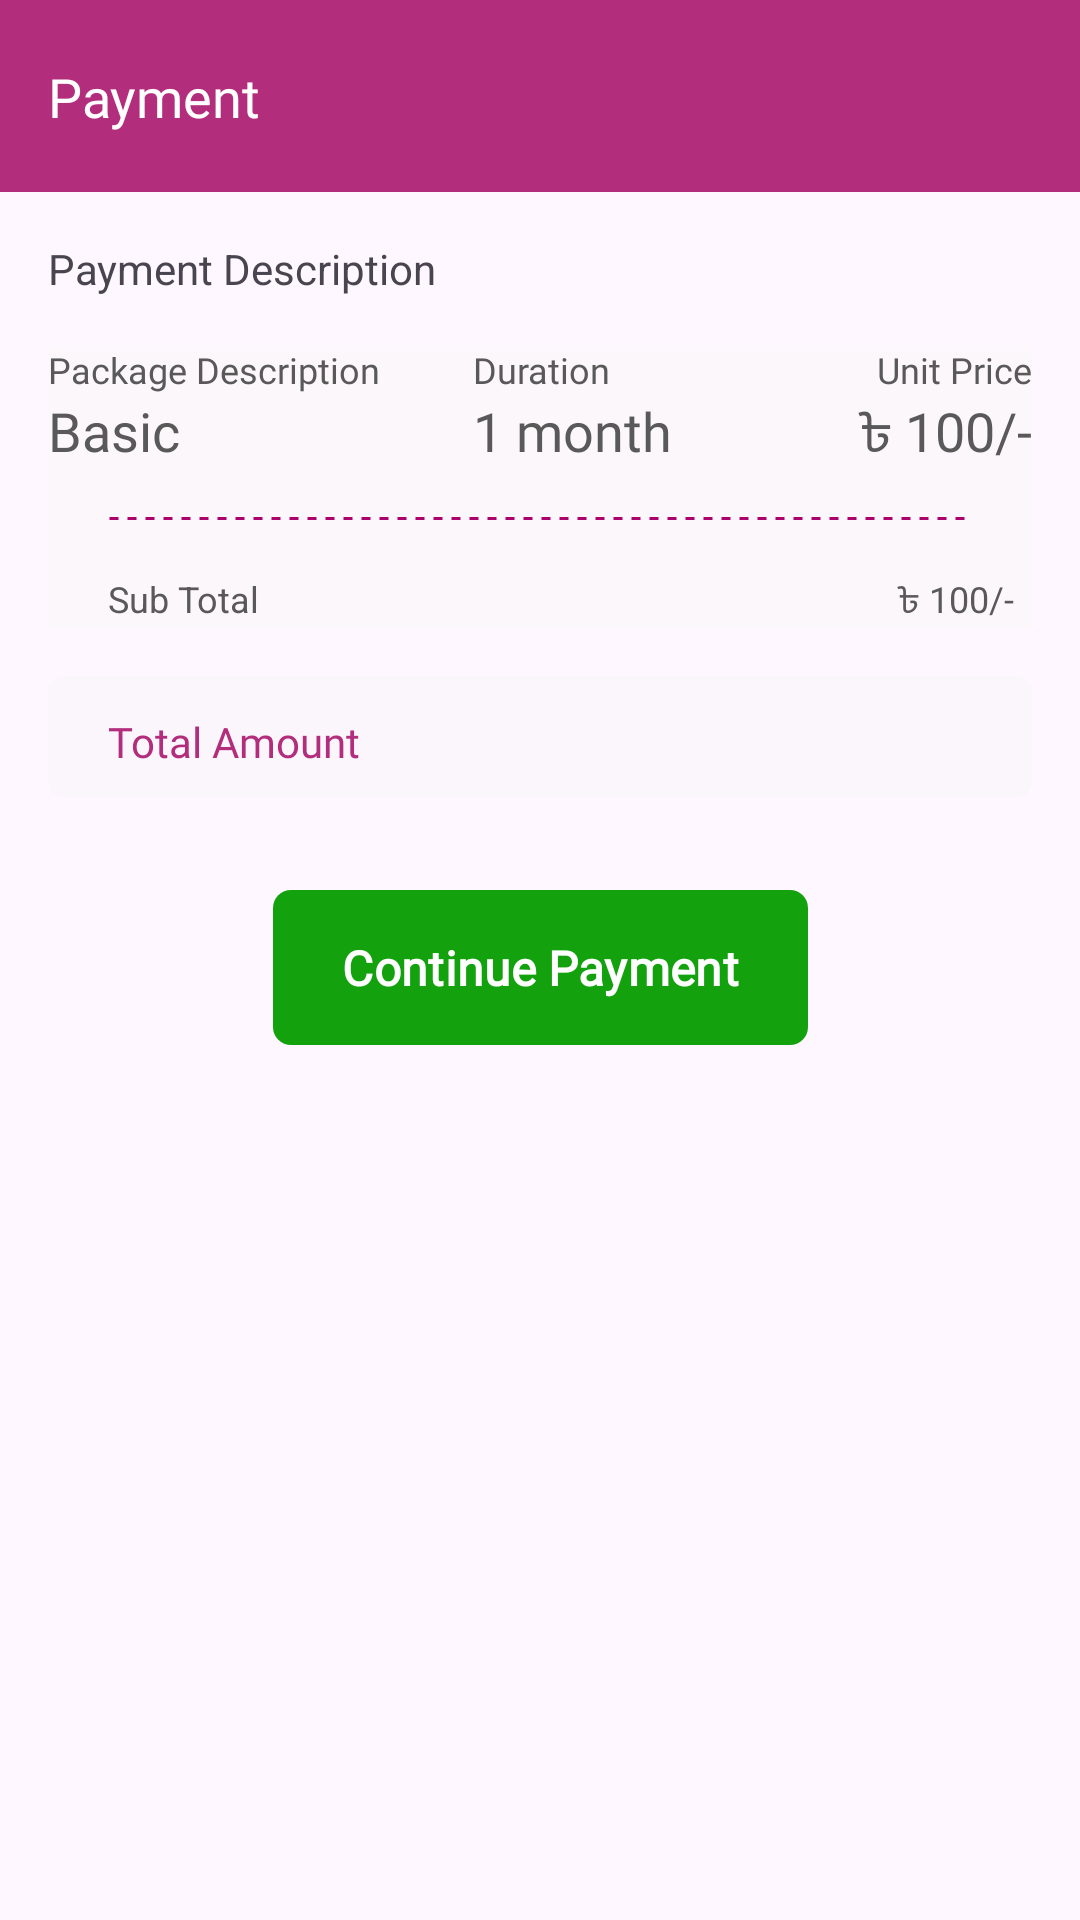

Write the Android layout XML for this screen, with the resource values it uses.
<!-- AndroidManifest.xml: application theme Theme.PlanAndPricing -->
<!-- res/layout/fragment_payment.xml -->
<?xml version="1.0" encoding="utf-8"?>
<androidx.constraintlayout.widget.ConstraintLayout android:layout_width="match_parent"
    android:layout_height="match_parent"
    xmlns:tools="http://schemas.android.com/tools"
    xmlns:app="http://schemas.android.com/apk/res-auto"
    tools:context=".fragments.PaymentFragment"
    xmlns:android="http://schemas.android.com/apk/res/android">

    <androidx.appcompat.widget.Toolbar
        android:id="@+id/toolbar"
        android:layout_width="match_parent"
        android:layout_height="0dp"
        app:layout_constraintEnd_toEndOf="parent"
        app:layout_constraintStart_toStartOf="parent"
        app:layout_constraintTop_toTopOf="parent"
        android:background="@color/colorPrimary">
        <androidx.constraintlayout.widget.ConstraintLayout
            android:layout_width="match_parent"
            android:layout_height="match_parent">

            <TextView
                android:id="@+id/textView"
                style="@style/semiBold"
                android:layout_width="0dp"
                android:layout_height="wrap_content"
                android:layout_marginStart="28dp"
                android:text="Payment"
                android:textColor="@color/white"
                app:layout_constraintBottom_toBottomOf="parent"
                app:layout_constraintStart_toEndOf="@+id/imageView4"
                app:layout_constraintTop_toTopOf="parent" />

            <ImageView
                android:id="@+id/backBtn"
                android:layout_width="wrap_content"
                android:layout_height="wrap_content"
                android:src="@drawable/ic_arrow_back_white_24dp"
                app:layout_constraintBottom_toBottomOf="parent"
                app:layout_constraintStart_toStartOf="parent"
                app:layout_constraintTop_toTopOf="parent" />

            <ImageView
                android:id="@+id/imageView6"
                android:layout_width="3dp"
                android:layout_height="0dp"
                android:src="@drawable/ic_more_vertical_white"
                app:layout_constraintBottom_toBottomOf="parent"
                app:layout_constraintEnd_toEndOf="parent"
                app:layout_constraintHorizontal_bias="0.94"
                app:layout_constraintStart_toEndOf="@+id/textView"
                app:layout_constraintTop_toTopOf="parent"
                app:layout_constraintVertical_bias="1.0" />

        </androidx.constraintlayout.widget.ConstraintLayout>
    </androidx.appcompat.widget.Toolbar>


    <TextView
        android:id="@+id/textView2"
        android:layout_width="wrap_content"
        android:layout_height="wrap_content"
        android:layout_marginStart="16dp"
        android:layout_marginTop="16dp"
        android:text="Payment Description"
        app:layout_constraintStart_toStartOf="parent"
        app:layout_constraintTop_toBottomOf="@id/toolbar" />

    <androidx.constraintlayout.widget.ConstraintLayout
        android:id="@+id/description"
        android:layout_width="0dp"
        android:layout_height="wrap_content"
        android:layout_marginTop="16dp"
        android:layout_marginHorizontal="16dp"
        android:background="@drawable/payment_description_ll_bg"
        app:layout_constraintTop_toBottomOf="@+id/textView2"
        app:layout_constraintEnd_toEndOf="parent"
        app:layout_constraintStart_toStartOf="parent">
    <LinearLayout
        android:id="@+id/ll1"
        android:layout_width="match_parent"
        android:layout_height="wrap_content"
        android:orientation="horizontal"
        app:layout_constraintEnd_toEndOf="parent"
        app:layout_constraintStart_toStartOf="parent">

        <LinearLayout

            android:layout_width="wrap_content"
            android:layout_height="wrap_content"
            android:layout_weight="1"
            android:orientation="vertical">

            <TextView
                android:layout_width="wrap_content"
                android:layout_height="wrap_content"
                android:fontFamily="@font/roboto"
                android:textColor="#595959"
                android:text="Package Description"
                android:textSize="12sp"
                app:layout_constraintStart_toStartOf="parent"
                app:layout_constraintTop_toTopOf="parent"
                 />

            <TextView
                android:id="@+id/packName"
                android:layout_width="wrap_content"
                android:layout_height="wrap_content"
                android:text="Basic"
                android:fontFamily="@font/roboto_medium"
                android:textColor="#595959"
                android:textSize="18sp"/>
        </LinearLayout>

        <LinearLayout
            android:layout_width="wrap_content"
            android:layout_height="wrap_content"
            android:layout_weight="1"
            android:gravity="start"
            android:orientation="vertical">

            <TextView
                android:layout_width="wrap_content"
                android:layout_height="wrap_content"
                android:fontFamily="@font/roboto"
                android:text="Duration"
                android:textColor="#595959"
                android:textSize="12sp"
                app:layout_constraintStart_toStartOf="parent"
                app:layout_constraintTop_toTopOf="parent" />

            <TextView
                android:id="@+id/duration"
                android:layout_width="wrap_content"
                android:layout_height="wrap_content"
                android:text="1 month"
                android:fontFamily="@font/roboto_medium"
                android:textColor="#595959"
                android:textSize="18sp"/>
        </LinearLayout>

        <LinearLayout
            android:layout_width="wrap_content"
            android:layout_height="wrap_content"
            android:layout_weight="1"
            android:gravity="end"
            android:orientation="vertical">
            <TextView
                android:layout_width="wrap_content"
                android:layout_height="wrap_content"
                android:fontFamily="@font/roboto"
                android:text="Unit Price"
                android:textColor="#595959"
                android:textSize="12sp"
                app:layout_constraintEnd_toEndOf="parent"
                app:layout_constraintTop_toTopOf="parent"
                />

            <TextView
                android:id="@+id/price"
                android:layout_width="wrap_content"
                android:layout_height="wrap_content"
                android:text="৳ 100/-"
                android:fontFamily="@font/roboto_medium"
                android:textColor="#595959"
                android:textSize="18sp"/>
        </LinearLayout>
    </LinearLayout>
     <View
         android:id="@+id/divideLine"
         android:layout_width="0dp"
         android:layout_height="5dp"
         android:layout_marginHorizontal="20dp"
         android:layout_marginTop="12dp"
         android:background="@drawable/single_line_dotted"
         app:layout_constraintEnd_toEndOf="parent"
         app:layout_constraintStart_toStartOf="@+id/ll1"
         app:layout_constraintTop_toBottomOf="@+id/ll1" />

        <TextView
            android:id="@+id/subTotal"
            android:layout_width="wrap_content"
            android:layout_height="wrap_content"
            android:layout_marginEnd="6dp"
            android:text="৳ 100/-"
            android:textColor="#595959"
            android:textSize="12sp"
            app:layout_constraintEnd_toEndOf="parent"
            app:layout_constraintTop_toTopOf="@+id/subTotaltv" />

        <TextView
            android:id="@+id/subTotaltv"
            android:layout_width="wrap_content"
            android:layout_height="wrap_content"
            android:layout_marginStart="20dp"
            android:layout_marginTop="16dp"
            android:text="Sub Total"
            android:textColor="#595959"
            android:textSize="12sp"
            app:layout_constraintStart_toStartOf="parent"
            app:layout_constraintTop_toBottomOf="@+id/divideLine" />


    </androidx.constraintlayout.widget.ConstraintLayout>



    <androidx.appcompat.widget.LinearLayoutCompat
        android:id="@+id/llc"
        android:layout_width="0dp"
        android:layout_height="wrap_content"
        android:layout_marginTop="16dp"
        android:layout_marginEnd="16dp"
        android:background="@drawable/redeem_points_button_bg"
        android:orientation="horizontal"
        android:paddingStart="20dp"
        android:paddingTop="8dp"
        android:paddingEnd="8dp"
        android:paddingBottom="8dp"
        app:layout_constraintEnd_toEndOf="parent"
        app:layout_constraintStart_toStartOf="@+id/textView2"
        app:layout_constraintTop_toBottomOf="@+id/description">

        <TextView
            android:layout_width="0dp"
            android:layout_height="wrap_content"
            android:layout_weight=".5"
            android:fontFamily="@font/roboto_medium"
            android:text="Total Amount"
            android:textColor="@color/brandColor"
            android:textSize="14sp" />

        <TextView
            android:id="@+id/totalAmountTV"
            android:layout_width="0dp"
            android:layout_height="wrap_content"
            android:layout_weight=".5"
            android:fontFamily="@font/roboto_medium"
            android:textAlignment="viewEnd"
            android:textColor="@color/brandColor"
            android:textSize="18sp"
            tools:text="৳ 100.00" />
    </androidx.appcompat.widget.LinearLayoutCompat>


    <com.google.android.material.button.MaterialButton
        android:id="@+id/confirmPayment"
        android:layout_width="wrap_content"
        android:layout_height="wrap_content"
        android:clickable="true"
        android:focusable="true"
        android:fontFamily="@font/roboto_medium"
        android:paddingStart="23dp"
        android:paddingTop="15dp"
        android:paddingEnd="23dp"
        android:paddingBottom="15dp"
        android:text="Continue Payment"
        android:textAlignment="center"
        android:textAllCaps="false"
        android:textColor="@color/colorWhite"
        android:textSize="16sp"
        android:textStyle="bold"
        app:backgroundTint="@color/green"
        app:cornerRadius="6dp"
        app:layout_constraintBottom_toBottomOf="parent"
        app:layout_constraintEnd_toEndOf="parent"
        app:layout_constraintStart_toStartOf="parent"
        app:layout_constraintTop_toBottomOf="@+id/llc"
        app:layout_constraintVertical_bias="0.086"
        tools:targetApi="m" />

</androidx.constraintlayout.widget.ConstraintLayout>
<!-- resources referenced by this layout -->
<resources>
  <color name="brandColor">#B32D7D</color>
  <color name="colorPrimary">#B32D7D</color>
  <color name="colorWhite">#FFFFFF</color>
  <color name="green">#13A10E</color>
  <color name="white">#FFFFFF</color>
  <!-- drawable payment_description_ll_bg (drawable) -->
  <shape xmlns:android="http://schemas.android.com/apk/res/android"
      android:shape="rectangle">
  
      <corners android:radius="2dp"/>
  
      <solid android:color="#FCF7FA"/>
  
  </shape>
  <!-- drawable redeem_points_button_bg (drawable) -->
  <shape xmlns:android="http://schemas.android.com/apk/res/android"
      android:shape="rectangle">
  
      <corners android:radius="5dp"/>
  
      <solid android:color="#FBF6FC"/>
  
  </shape>
  <!-- drawable single_line_dotted (drawable) -->
  <layer-list xmlns:android="http://schemas.android.com/apk/res/android" >
      <item>
          <shape
              android:shape="line">
              <stroke
                  android:dashGap="3dp"
                  android:dashWidth="3dp"
                  android:width="1dp"
                  android:color="#AC016D" />
  
          </shape>
      </item>
  </layer-list>
  <style name="semiBold">
          <item name="android:fontFamily">@font/font_family</item>
          <item name="android:textSize">18sp</item>
          <item name="android:letterSpacing">0.0</item>
      </style>
  <style name="Theme.PlanAndPricing" parent="Base.Theme.PlanAndPricing" />
  <style name="Base.Theme.PlanAndPricing" parent="Theme.Material3.DayNight.NoActionBar">
          
          
      </style>
</resources>
